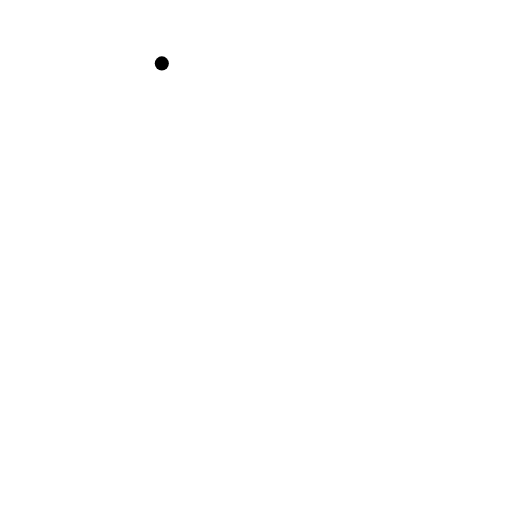
t = 0.00 s
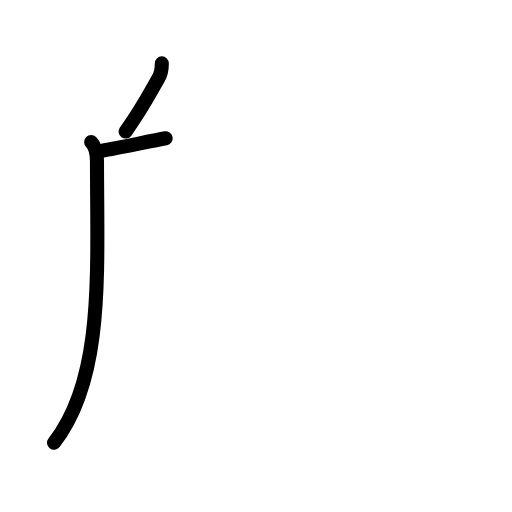
t = 2.20 s
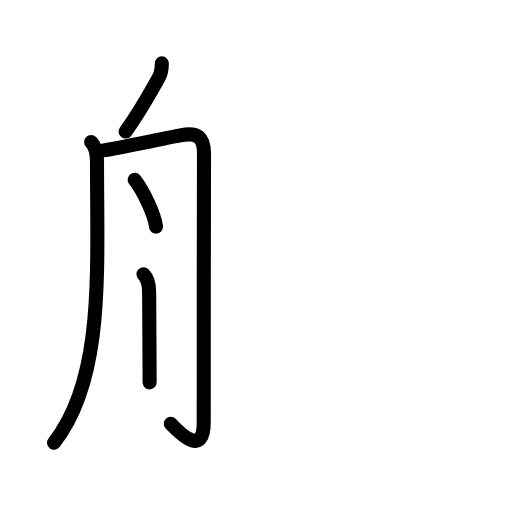
t = 4.40 s
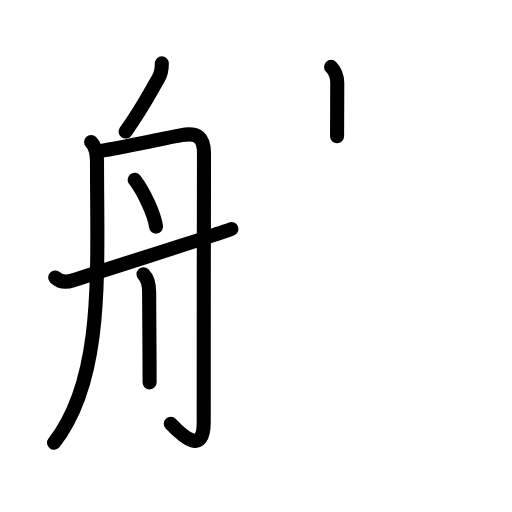
t = 6.60 s
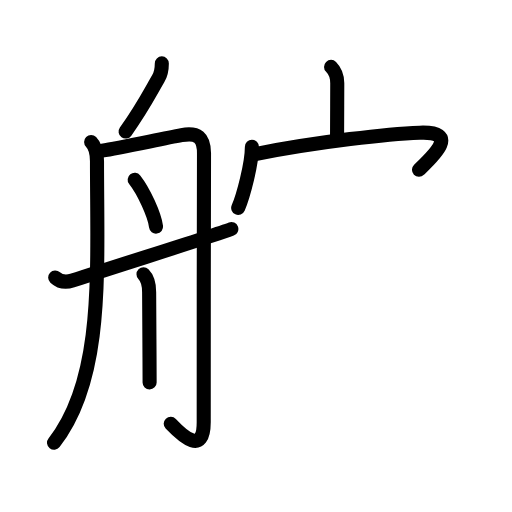
t = 8.80 s
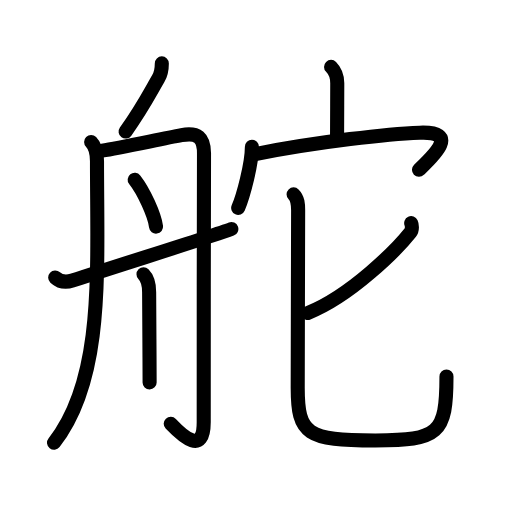
t = 11.00 s

The animated SVG that drew these frames (rendered in a browser with its animation timeline set to each time). Animation: 35 SMIL elements (animate=35); one cycle of 11.00 s.

<?xml version="1.0" encoding="UTF-8"?>
<!--
AniKanjiVG is licensed by CC-BY-SA Paul C. Sommerhoff (https://bitbucket.org/sommerhoff/anikanjivg).
AniKanjiVG uses KanjiVG which is licensed by CC-BY-SA Ulrich Apel (http://kanjivg.tagaini.net).
See also http://creativecommons.org/licenses/by-sa/3.0/
-->
<svg xmlns:kvg='http://kanjivg.tagaini.net' xmlns='http://www.w3.org/2000/svg' width='109' height='109' viewBox='0 0 109 109' style='fill:none;stroke:#000000;stroke-width:3;stroke-linecap:round;stroke-linejoin:round;' id="kvg:kanji_08235"><g id="kvg:08235" kvg:element="舵"><g id="kvg:08235-g1" kvg:element="舟" kvg:position="left" kvg:radical="general"><path id="kvg:08235-s1" kvg:type="㇒" d="M34.45,13.5c0,1.12-0.24,2.35-0.75,3.22c-1.83,3.16-3.46,6.41-6.96,11.28"><animate attributeName="d" begin="0.0s" dur="0.5s" from="M34.45,13.5C34.45,13.5,34.45,13.5,34.45,13.5" to="M34.45,13.5c0,1.12-0.24,2.35-0.75,3.22" />
<animate attributeName="d" begin="0.5s" dur="0.5s" from="M34.45,13.5c0,1.12-0.24,2.35-0.75,3.22c0,0,0,0,0,0,0" to="M34.45,13.5c0,1.12-0.24,2.35-0.75,3.22c-1.83,3.16-3.46,6.41-6.96,11.28" />
</path>
<path id="kvg:08235-s2" kvg:type="㇒" d="M19.4,30.22c1,1,1.25,2.5,1.25,4.09c0,23.45,1.6,46.2-9.15,59.95"><animate attributeName="d" begin="1.0s" dur="0.5s" from="M19.4,30.22C19.4,30.22,19.4,30.22,19.4,30.22" to="M19.4,30.22c1,1,1.25,2.5,1.25,4.09" />
<animate attributeName="d" begin="1.5s" dur="0.5s" from="M19.4,30.22c1,1,1.25,2.5,1.25,4.09c0,0,0,0,0,0,0" to="M19.4,30.22c1,1,1.25,2.5,1.25,4.09c0,23.45,1.6,46.2-9.15,59.95" />
<animate attributeName="d" begin="0s" dur="1.0s" from="M-100,-100" to="M-100,-100" />
</path>
<path id="kvg:08235-s3" kvg:type="㇆a" d="M21.75,32.06c3.82-0.58,12.43-2.47,16.9-3.29c3.44-0.63,4.81,0.51,4.78,3.98c-0.06,9.17-0.06,51.93-0.06,57.12c0,7.05-4.38,3.12-7.02,0.34"><animate attributeName="d" begin="2.0s" dur="0.25s" from="M21.75,32.06C21.75,32.06,21.75,32.06,21.75,32.06" to="M21.75,32.06c3.82-0.58,12.43-2.47,16.9-3.29" />
<animate attributeName="d" begin="2.25s" dur="0.25s" from="M21.75,32.06c3.82-0.58,12.43-2.47,16.9-3.29c0,0,0,0,0,0,0" to="M21.75,32.06c3.82-0.58,12.43-2.47,16.9-3.29c3.44-0.63,4.81,0.51,4.78,3.98" />
<animate attributeName="d" begin="2.5s" dur="0.25s" from="M21.75,32.06c3.82-0.58,12.43-2.47,16.9-3.29c3.44-0.63,4.81,0.51,4.78,3.98c0,0,0,0,0,0,0" to="M21.75,32.06c3.82-0.58,12.43-2.47,16.9-3.29c3.44-0.63,4.81,0.51,4.78,3.98c-0.06,9.17-0.06,51.93-0.06,57.12" />
<animate attributeName="d" begin="2.75s" dur="0.25s" from="M21.75,32.06c3.82-0.58,12.43-2.47,16.9-3.29c3.44-0.63,4.81,0.51,4.78,3.98c-0.06,9.17-0.06,51.93-0.06,57.12c0,0,0,0,0,0,0" to="M21.75,32.06c3.82-0.58,12.43-2.47,16.9-3.29c3.44-0.63,4.81,0.51,4.78,3.98c-0.06,9.17-0.06,51.93-0.06,57.12c0,7.05-4.38,3.12-7.02,0.34" />
<animate attributeName="d" begin="0s" dur="2.0s" from="M-100,-100" to="M-100,-100" />
</path>
<path id="kvg:08235-s4" kvg:type="㇔" d="M28.67,38.27c1.95,2.48,4.23,7.5,4.55,9.97"><animate attributeName="d" begin="3.0s" dur="1.0s" from="M28.67,38.27C28.67,38.27,28.67,38.27,28.67,38.27" to="M28.67,38.27c1.95,2.48,4.23,7.5,4.55,9.97" />
<animate attributeName="d" begin="0s" dur="3.0s" from="M-100,-100" to="M-100,-100" />
</path>
<path id="kvg:08235-s5" kvg:type="㇑" d="M30.55,58.39c0.97,0.97,1.2,2.61,1.2,3.81c0,0.9,0.05,8.39,0.08,13.92c0.01,2.31,0.02,4.28,0.02,5.29"><animate attributeName="d" begin="4.0s" dur="0.3333333333333333s" from="M30.55,58.39C30.55,58.39,30.55,58.39,30.55,58.39" to="M30.55,58.39c0.97,0.97,1.2,2.61,1.2,3.81" />
<animate attributeName="d" begin="4.333333333333333s" dur="0.3333333333333333s" from="M30.55,58.39c0.97,0.97,1.2,2.61,1.2,3.81c0,0,0,0,0,0,0" to="M30.55,58.39c0.97,0.97,1.2,2.61,1.2,3.81c0,0.9,0.05,8.39,0.08,13.92" />
<animate attributeName="d" begin="4.666666666666667s" dur="0.3333333333333333s" from="M30.55,58.39c0.97,0.97,1.2,2.61,1.2,3.81c0,0.9,0.05,8.39,0.08,13.92c0,0,0,0,0,0,0" to="M30.55,58.39c0.97,0.97,1.2,2.61,1.2,3.81c0,0.9,0.05,8.39,0.08,13.92c0.01,2.31,0.02,4.28,0.02,5.29" />
<animate attributeName="d" begin="0s" dur="4.0s" from="M-100,-100" to="M-100,-100" />
</path>
<path id="kvg:08235-s6" kvg:type="㇀/㇐" d="M11.75,59.07c1,0.93,2.31,1.1,3.65,0.66C26.75,56,44.88,50.38,49.25,48.75"><animate attributeName="d" begin="5.0s" dur="0.5s" from="M11.75,59.07C11.75,59.07,11.75,59.07,11.75,59.07" to="M11.75,59.07c1,0.93,2.31,1.1,3.65,0.66" />
<animate attributeName="d" begin="5.5s" dur="0.5s" from="M11.75,59.07c1,0.93,2.31,1.1,3.65,0.66c0,0,0,0,0,0,0" to="M11.75,59.07c1,0.93,2.31,1.1,3.65,0.66C26.75,56,44.88,50.38,49.25,48.75" />
<animate attributeName="d" begin="0s" dur="5.0s" from="M-100,-100" to="M-100,-100" />
</path>
</g>
<g id="kvg:08235-g2" kvg:element="它" kvg:position="right"><g id="kvg:08235-g3" kvg:element="宀" kvg:position="top"><path id="kvg:08235-s7" kvg:type="㇑a" d="M70.48,14.24c1.01,1.01,1.32,2.26,1.32,3.47c0,3.59-0.04,8.02-0.04,11.29"><animate attributeName="d" begin="6.0s" dur="0.5s" from="M70.48,14.24C70.48,14.24,70.48,14.24,70.48,14.24" to="M70.48,14.24c1.01,1.01,1.32,2.26,1.32,3.47" />
<animate attributeName="d" begin="6.5s" dur="0.5s" from="M70.48,14.24c1.01,1.01,1.32,2.26,1.32,3.47c0,0,0,0,0,0,0" to="M70.48,14.24c1.01,1.01,1.32,2.26,1.32,3.47c0,3.59-0.04,8.02-0.04,11.29" />
<animate attributeName="d" begin="0s" dur="6.0s" from="M-100,-100" to="M-100,-100" />
</path>
<g id="kvg:08235-g4" kvg:element="冖"><path id="kvg:08235-s8" kvg:type="㇔" d="M53.63,31.24c0,3.62-1.85,10.59-2.92,13.01"><animate attributeName="d" begin="7.0s" dur="1.0s" from="M53.63,31.24C53.63,31.24,53.63,31.24,53.63,31.24" to="M53.63,31.24c0,3.62-1.85,10.59-2.92,13.01" />
<animate attributeName="d" begin="0s" dur="7.0s" from="M-100,-100" to="M-100,-100" />
</path>
<path id="kvg:08235-s9" kvg:type="㇖b" d="M54.62,32.75c13.38-2.62,28.12-4.25,34.75-4.5c8.78-0.33,2.65,5.18-0.17,7.89"><animate attributeName="d" begin="8.0s" dur="0.5s" from="M54.62,32.75C54.62,32.75,54.62,32.75,54.62,32.75" to="M54.62,32.75c13.38-2.62,28.12-4.25,34.75-4.5" />
<animate attributeName="d" begin="8.5s" dur="0.5s" from="M54.62,32.75c13.38-2.62,28.12-4.25,34.75-4.5c0,0,0,0,0,0,0" to="M54.62,32.75c13.38-2.62,28.12-4.25,34.75-4.5c8.78-0.33,2.65,5.18-0.17,7.89" />
<animate attributeName="d" begin="0s" dur="8.0s" from="M-100,-100" to="M-100,-100" />
</path>
</g>
</g>
<g id="kvg:08235-g5" kvg:element="匕" kvg:position="bottom"><path id="kvg:08235-s10" kvg:type="㇒" d="M87.54,47.51c0.17,0.36,0.28,1.41-0.16,1.96c-2.85,3.59-12.62,13.48-21.83,17.15"><animate attributeName="d" begin="9.0s" dur="0.5s" from="M87.54,47.51C87.54,47.51,87.54,47.51,87.54,47.51" to="M87.54,47.51c0.17,0.36,0.28,1.41-0.16,1.96" />
<animate attributeName="d" begin="9.5s" dur="0.5s" from="M87.54,47.51c0.17,0.36,0.28,1.41-0.16,1.96c0,0,0,0,0,0,0" to="M87.54,47.51c0.17,0.36,0.28,1.41-0.16,1.96c-2.85,3.59-12.62,13.48-21.83,17.15" />
<animate attributeName="d" begin="0s" dur="9.0s" from="M-100,-100" to="M-100,-100" />
</path>
<path id="kvg:08235-s11" kvg:type="㇟" d="M62.5,41.38c0.93,0.93,0.97,2.12,0.97,3.38c0,1.41-0.09,33.48-0.09,37.83c0,9.85,1.96,11.18,16.52,11.18c13.47,0,15.15-1.35,15.15-13.6"><animate attributeName="d" begin="10.0s" dur="0.25s" from="M62.5,41.38C62.5,41.38,62.5,41.38,62.5,41.38" to="M62.5,41.38c0.93,0.93,0.97,2.12,0.97,3.38" />
<animate attributeName="d" begin="10.25s" dur="0.25s" from="M62.5,41.38c0.93,0.93,0.97,2.12,0.97,3.38c0,0,0,0,0,0,0" to="M62.5,41.38c0.93,0.93,0.97,2.12,0.97,3.38c0,1.41-0.09,33.48-0.09,37.83" />
<animate attributeName="d" begin="10.5s" dur="0.25s" from="M62.5,41.38c0.93,0.93,0.97,2.12,0.97,3.38c0,1.41-0.09,33.48-0.09,37.83c0,0,0,0,0,0,0" to="M62.5,41.38c0.93,0.93,0.97,2.12,0.97,3.38c0,1.41-0.09,33.48-0.09,37.83c0,9.85,1.96,11.18,16.52,11.18" />
<animate attributeName="d" begin="10.75s" dur="0.25s" from="M62.5,41.38c0.93,0.93,0.97,2.12,0.97,3.38c0,1.41-0.09,33.48-0.09,37.83c0,9.85,1.96,11.18,16.52,11.18c0,0,0,0,0,0,0" to="M62.5,41.38c0.93,0.93,0.97,2.12,0.97,3.38c0,1.41-0.09,33.48-0.09,37.83c0,9.85,1.96,11.18,16.52,11.18c13.47,0,15.15-1.35,15.15-13.6" />
<animate attributeName="d" begin="0s" dur="10.0s" from="M-100,-100" to="M-100,-100" />
</path>
</g>
</g>
</g>
</svg>
